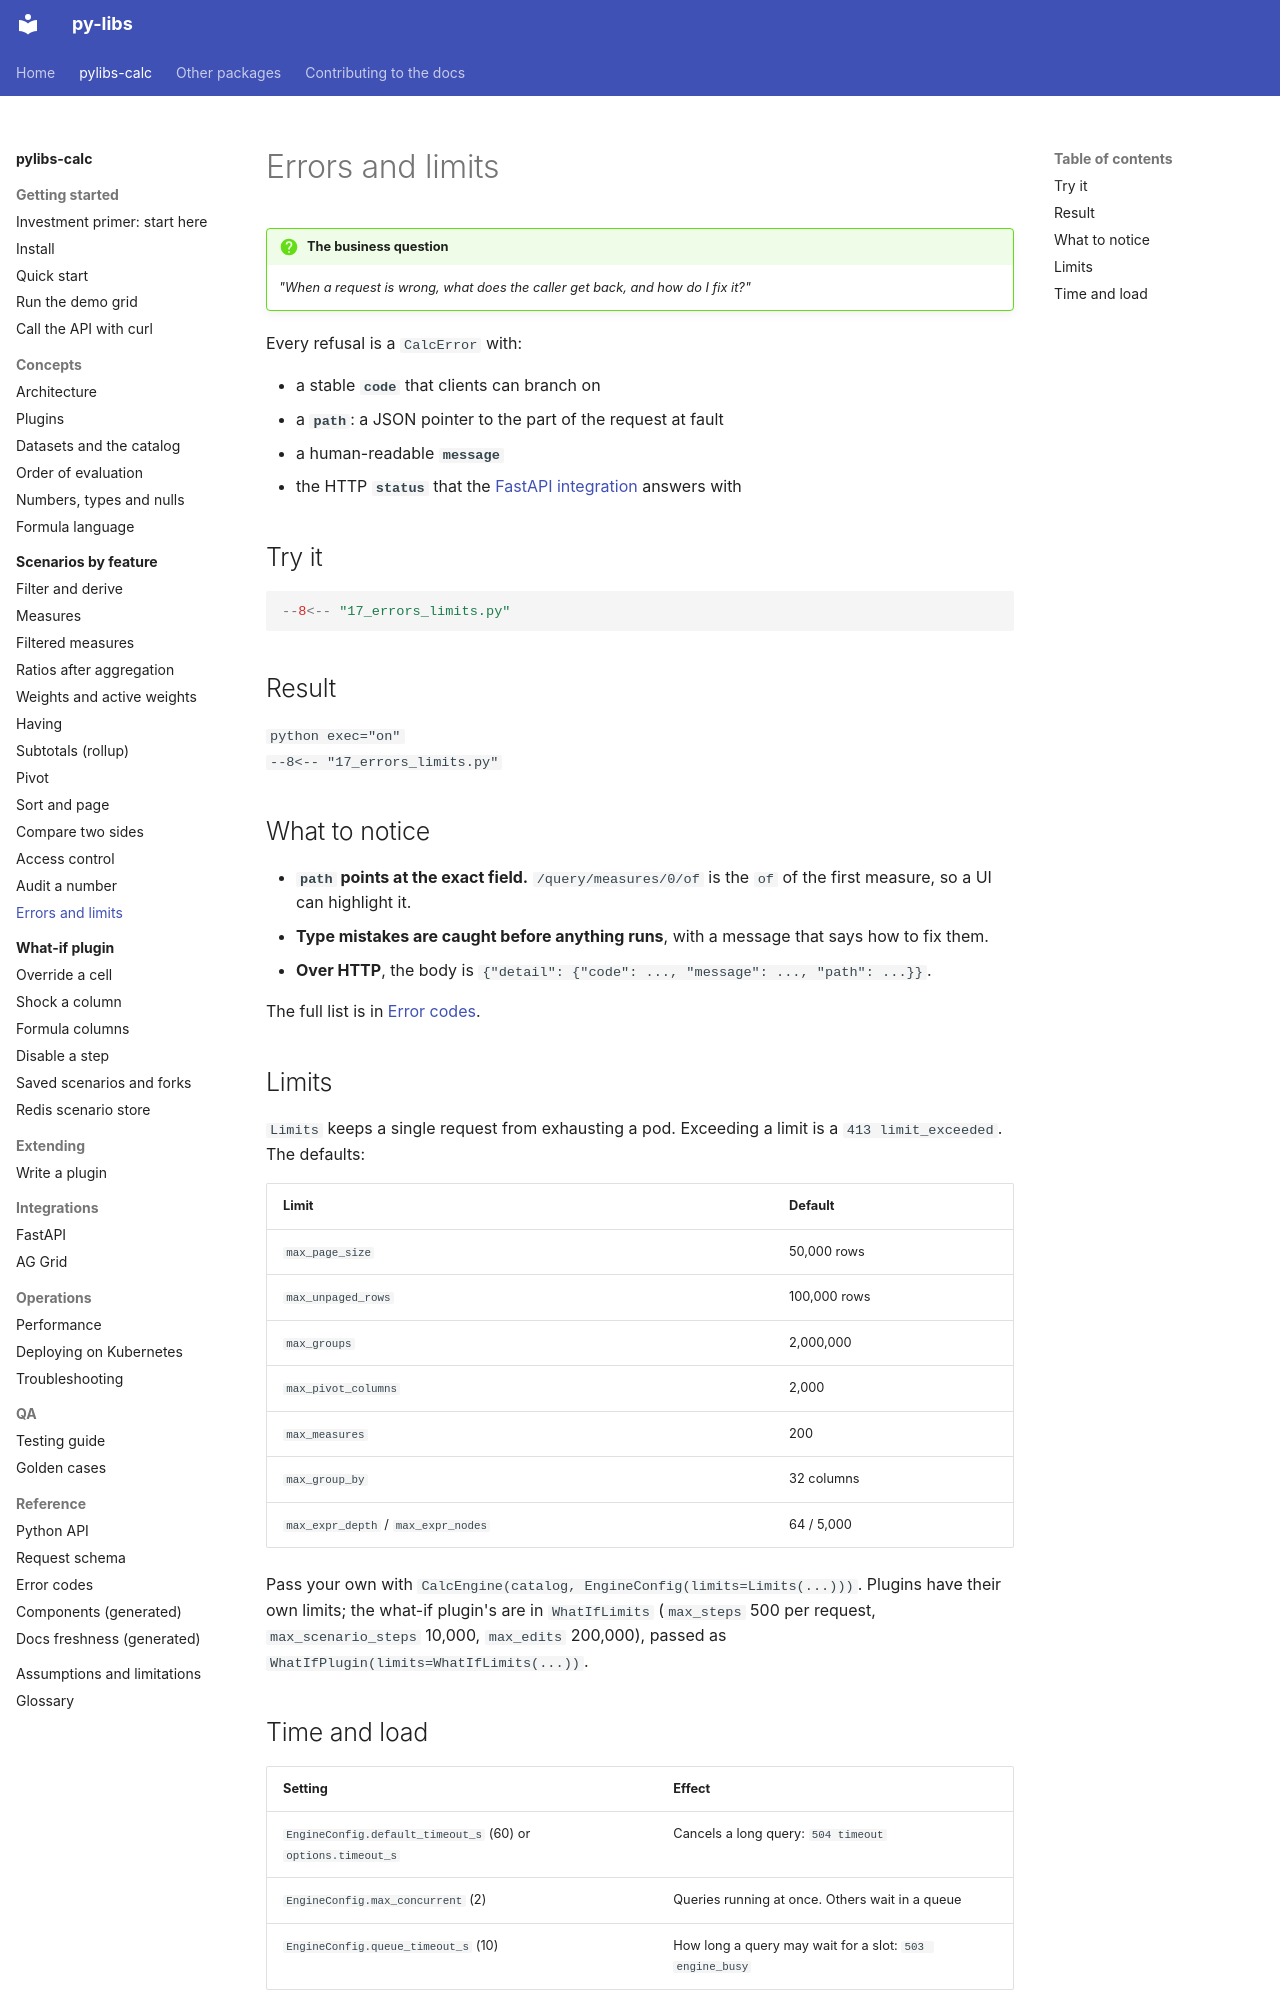

repository: sanjaysharmagwl/py-libs · page: calc/scenarios/errors-limits/index.html · generator: mkdocs

---
covers:
  - packages/calc/src/pylibs_calc/errors.py
  - packages/calc/src/pylibs_calc/config.py
---

# Errors and limits

!!! question "The business question"
    *"When a request is wrong, what does the caller get back, and how do I fix it?"*

Every refusal is a `CalcError` with:

- a stable **`code`** that clients can branch on
- a **`path`**: a JSON pointer to the part of the request at fault
- a human-readable **`message`**
- the HTTP **`status`** that the [FastAPI integration](../integrations/fastapi.md) answers with

## Try it

```python
--8<-- "17_errors_limits.py"
```

## Result

```python exec="on"
--8<-- "17_errors_limits.py"
```

## What to notice

- **`path` points at the exact field.** `/query/measures/0/of` is the `of` of the first measure, so a UI can highlight it.
- **Type mistakes are caught before anything runs**, with a message that says how to fix them.
- **Over HTTP**, the body is `{"detail": {"code": ..., "message": ..., "path": ...}}`.

The full list is in [Error codes](../reference/error-codes.md).

## Limits

`Limits` keeps a single request from exhausting a pod. Exceeding a limit is a `413 limit_exceeded`. The defaults:

| Limit | Default |
| --- | --- |
| `max_page_size` | 50,000 rows |
| `max_unpaged_rows` | 100,000 rows |
| `max_groups` | 2,000,000 |
| `max_pivot_columns` | 2,000 |
| `max_measures` | 200 |
| `max_group_by` | 32 columns |
| `max_expr_depth` / `max_expr_nodes` | 64 / 5,000 |

Pass your own with `CalcEngine(catalog, EngineConfig(limits=Limits(...)))`. Plugins have their own limits; the what-if plugin's are in `WhatIfLimits` (`max_steps` 500 per request, `max_scenario_steps` 10,000, `max_edits` 200,000), passed as `WhatIfPlugin(limits=WhatIfLimits(...))`.
